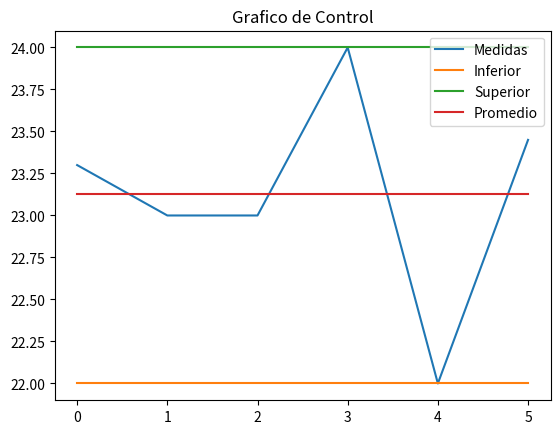

Generate this figure with matplotlib:
# -*- coding: utf-8 -*-
"""
Created on Tue Jun 11 12:19:21 2024

@author: Emmanuel
"""

import pandas as pd 
import matplotlib.pyplot as ptl


datos = pd.DataFrame({'Medidas':[23.3,23,23,24,22,23.45]})


datos['Inferior'] = datos['Medidas'].min()
datos['Superior'] = datos['Medidas'].max()
datos['Promedio'] = datos['Medidas'].mean()


datos.plot(title='Grafico de Control')
ptl.show()
